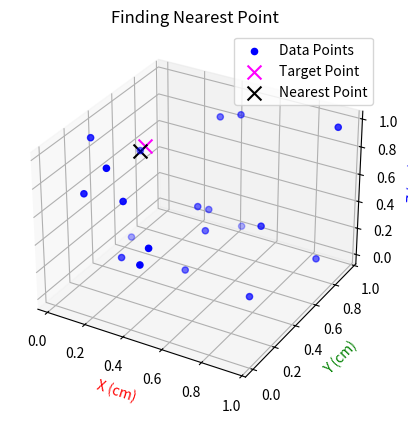

Source code (Python):
import numpy as np
import matplotlib.pyplot as plt
from matplotlib.animation import FuncAnimation

# Create random data points
num_points = 20
points = np.random.rand(num_points, 3)  # Generating 3D random points

# Create a random target point
target_point = np.random.rand(1, 3)

# Initialize the plot
fig = plt.figure()
ax = fig.add_subplot(111, projection="3d")
scatter = ax.scatter(
    points[:, 0], points[:, 1], points[:, 2], c="blue", label="Data Points"
)
target_scatter = ax.scatter(
    target_point[:, 0],
    target_point[:, 1],
    target_point[:, 2],
    c="magenta",
    label="Target Point",
    s=100,
    marker="x",
)
nearest_point = points[0]


# Function to update the animation
def update(frame):
    global nearest_point
    ax.clear()
    ax.scatter(points[:, 0], points[:, 1], points[:, 2], c="blue", label="Data Points")
    ax.scatter(
        target_point[:, 0],
        target_point[:, 1],
        target_point[:, 2],
        c="magenta",
        label="Target Point",
        marker="x",
        s=100,
    )

    # Find the nearest point
    distances = np.linalg.norm(points - target_point, axis=1)
    nearest_index = np.argmin(distances)
    nearest_point = points[nearest_index]

    # Plot the nearest point
    ax.scatter(
        nearest_point[0],
        nearest_point[1],
        nearest_point[2],
        c="black",
        label="Nearest Point",
        marker="x",
        s=100,
    )
    # ax.text(nearest_point[0], nearest_point[1], nearest_point[2], 'Nearest Point', fontsize=8, color='black')

    ax.set_title("Finding Nearest Point")
    ax.legend()


# Create the animation
# animation = FuncAnimation(fig, update, frames=range(10), interval=1000, repeat=False)
# add axes labels
update(None)
ax.set_xlabel("X (cm)")
ax.set_ylabel("Y (cm)")
ax.set_zlabel("Z (cm)")
# color axes labels
ax.xaxis.label.set_color("red")
ax.yaxis.label.set_color("green")
ax.zaxis.label.set_color("blue")
plt.show()
